Photos from the image-classification dataset "dataset_final" in the GitHub repository Sree14hari/BridgeCrack-Segmentation. Its 3 classes are: heavy crack, light crack, medium crack.

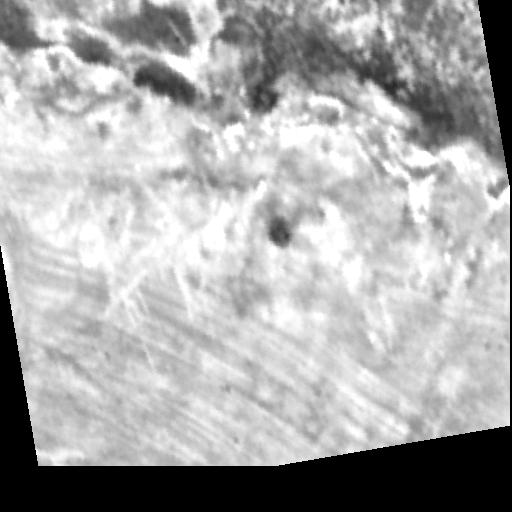
Label: medium crack

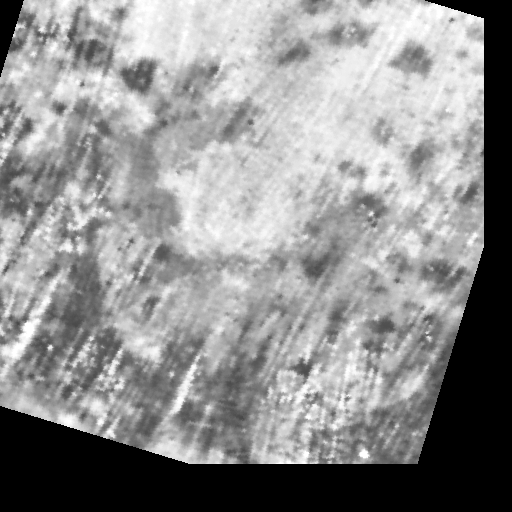
Label: light crack

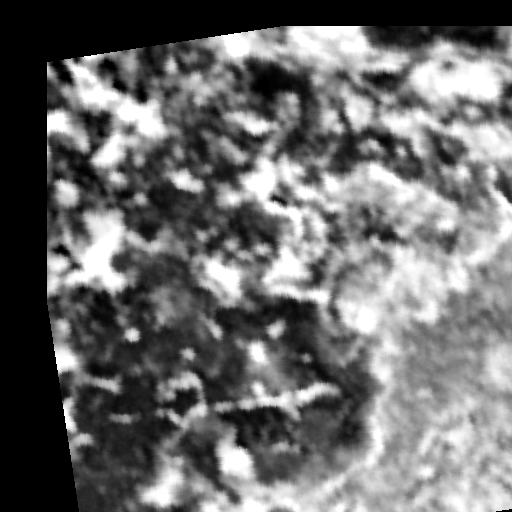
Label: heavy crack

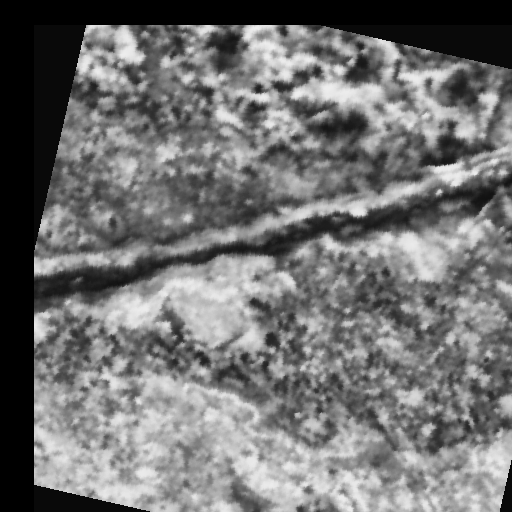
Label: heavy crack

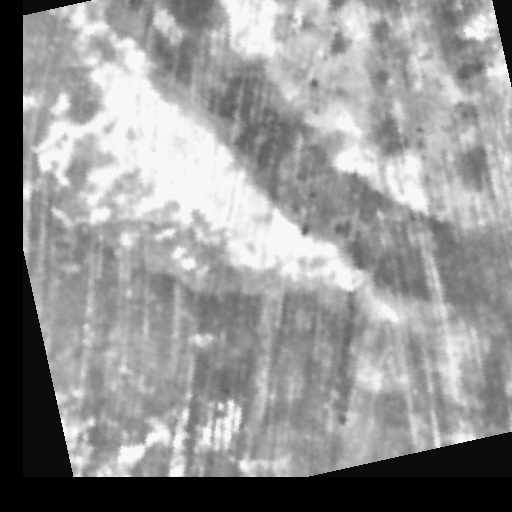
Label: light crack

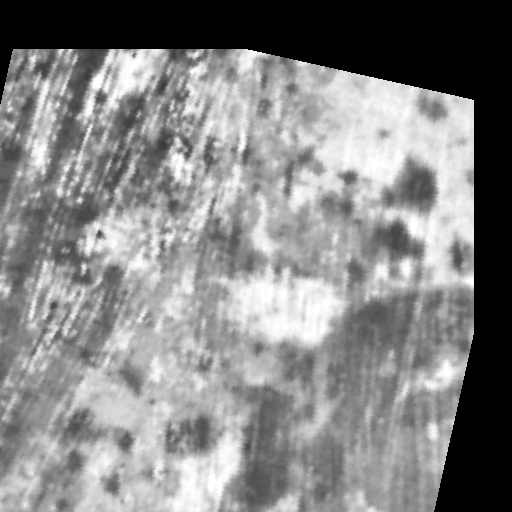
Label: medium crack
